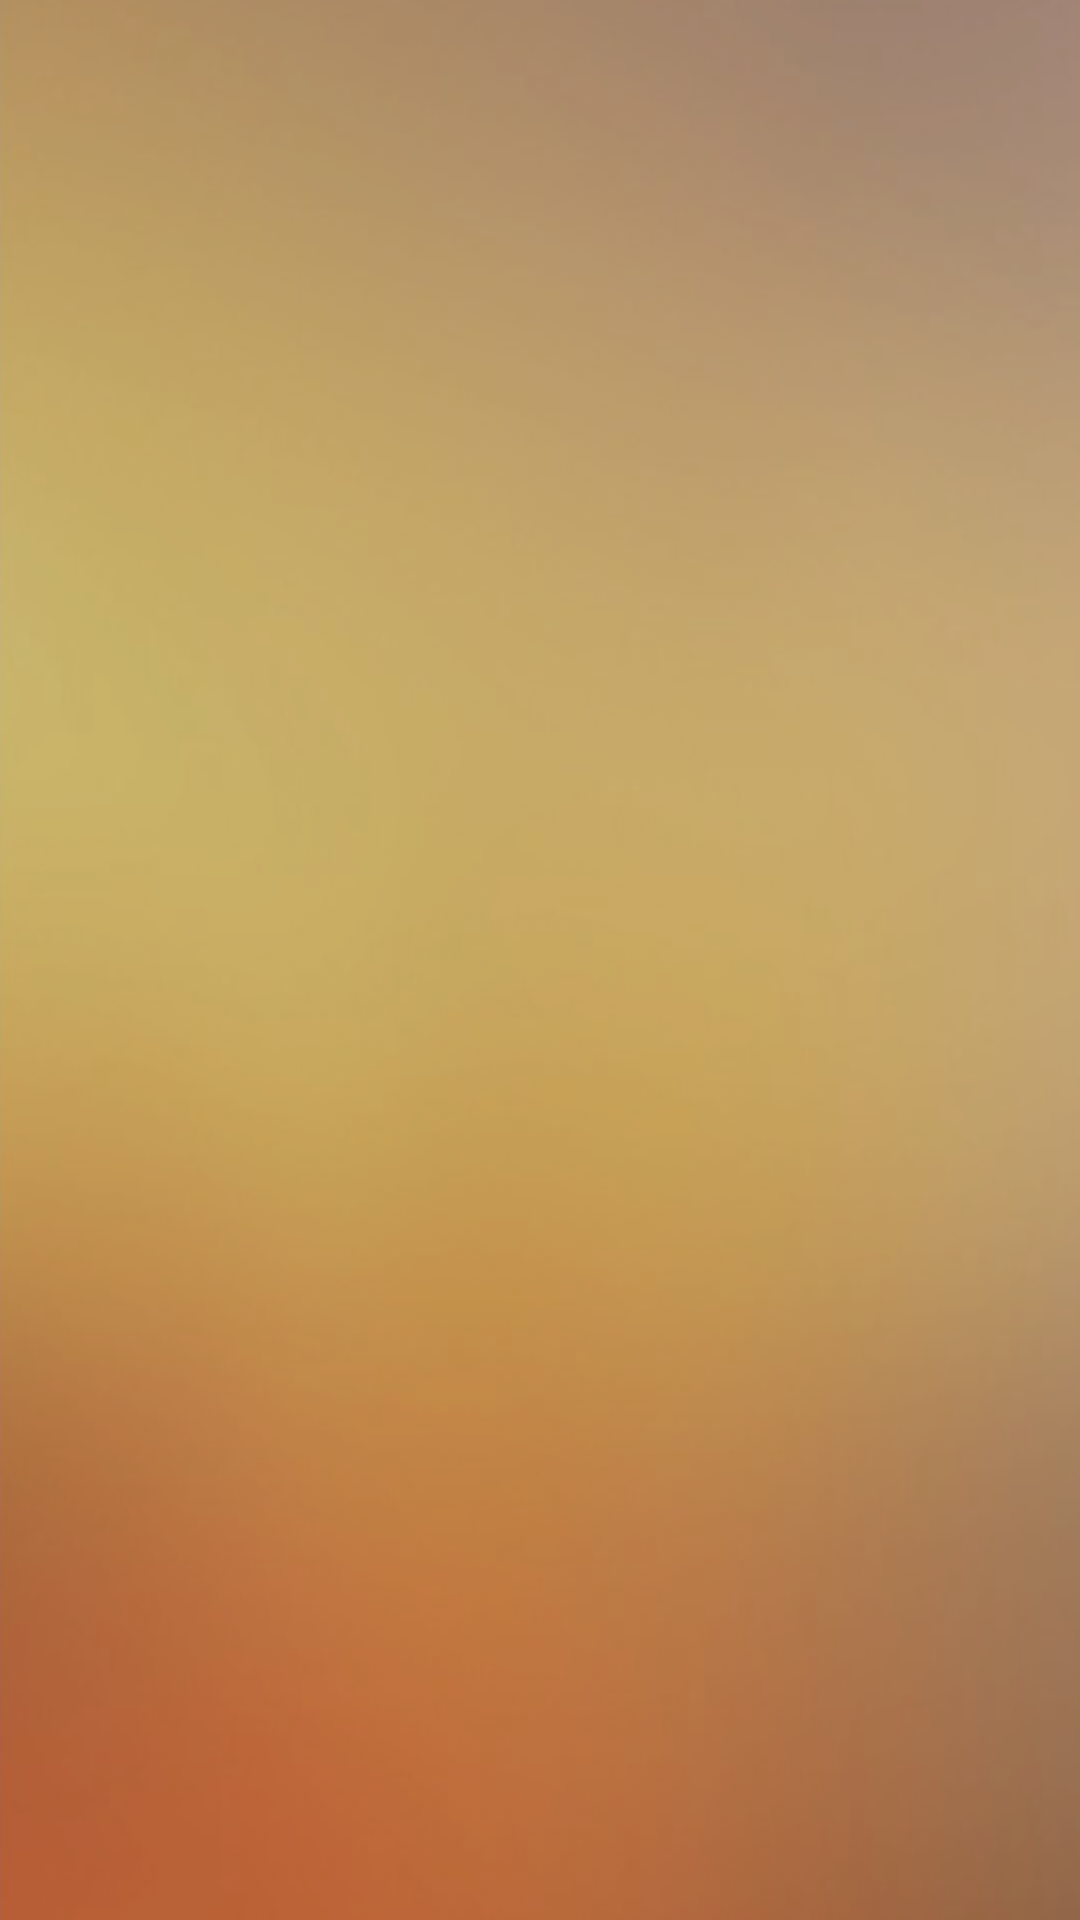

Reconstruct the res/layout file that produces this screen, plus the resources it refers to.
<!-- AndroidManifest.xml: application theme AppTheme -->
<!-- res/layout/activity_health.xml -->
<?xml version="1.0" encoding="utf-8"?>
<RelativeLayout xmlns:android="http://schemas.android.com/apk/res/android"
    xmlns:tools="http://schemas.android.com/tools"
    android:layout_width="match_parent"
    android:layout_height="match_parent"
    tools:context=".Activity.Health"
    android:background="@drawable/bac_foreground">
    <FrameLayout
        android:layout_width="match_parent"
        android:layout_height="match_parent"
        android:background="@drawable/bgrect"
        >
    </FrameLayout>
    <RelativeLayout
        android:layout_width="match_parent"
        android:layout_height="match_parent"
        android:padding="16dp">

        <TextView
            android:id="@+id/create"
            android:layout_width="wrap_content"
            android:layout_height="wrap_content"
            android:layout_centerHorizontal="true"
            android:layout_marginTop="270dp"
            android:gravity="center"
            android:textColor="#ffffff"
            android:textSize="30dp"
            android:textStyle="italic" />
        <LinearLayout
            android:id="@+id/health"
            android:layout_width="match_parent"
            android:layout_height="wrap_content"
            android:orientation="vertical"
            android:layout_marginTop="2dp"
            android:layout_marginLeft="15dp"
            android:layout_marginRight="15dp"
            android:visibility="visible">
            <TextView
                android:id="@+id/heights"
                android:layout_width="250dp"
                android:layout_height="wrap_content"
                android:layout_marginTop="20dp"
                android:text="Height :"
                android:textSize="20sp"
                android:textStyle="italic"
                android:visibility="invisible"/>

            <EditText
                android:id="@+id/height"
                android:layout_width="100dp"
                android:layout_height="wrap_content"
                android:layout_marginLeft="150dp"
                android:layout_marginTop="-47dp"
                android:background="@drawable/rect1"
                android:drawablePadding="16dp"
                android:paddingLeft="20dp"
                android:paddingTop="16dp"
                android:paddingBottom="16dp"
                android:textColor="#3F3C3C"
                android:textColorHint="#757373"
                android:visibility="invisible"/>
            <TextView
                android:id="@+id/cm"
                android:layout_width="50dp"
                android:layout_height="wrap_content"
                android:layout_marginTop="-30dp"
                android:layout_marginLeft="260dp"
                android:text="cm"
                android:textSize="14sp"
                android:textStyle="italic"
                android:visibility="invisible"/>

            <TextView
                android:id="@+id/weights"
                android:layout_width="250dp"
                android:layout_height="wrap_content"
                android:layout_marginTop="50dp"
                android:text="Weight :"
                android:textSize="20sp"
                android:textStyle="italic"
                android:visibility="invisible"/>

            <EditText
                android:id="@+id/weight"
                android:layout_width="100dp"
                android:layout_height="wrap_content"
                android:layout_marginLeft="150dp"
                android:layout_marginTop="-47dp"
                android:background="@drawable/rect1"
                android:drawablePadding="16dp"
                android:paddingLeft="20dp"
                android:paddingTop="16dp"
                android:paddingBottom="16dp"
                android:textColor="#3F3C3C"
                android:textColorHint="#757373"
                android:visibility="invisible"/>

            <TextView
                android:id="@+id/kg"
                android:layout_width="50dp"
                android:layout_height="wrap_content"
                android:layout_marginTop="-30dp"
                android:layout_marginLeft="260dp"
                android:text="Kg"
                android:textSize="14sp"
                android:textStyle="italic"
                android:visibility="invisible"/>
            <TextView
                android:id="@+id/yimc"
                android:layout_width="150dp"
                android:layout_height="wrap_content"
                android:layout_marginTop="50dp"
                android:gravity="center"
                android:text="Your IMC :"
                android:textSize="20sp"
                android:textStyle="italic"
                android:visibility="invisible"/>
            <TextView
                android:id="@+id/imc"
                android:layout_width="150dp"
                android:layout_height="wrap_content"
                android:layout_marginTop="-27dp"
                android:layout_marginLeft="150dp"
                android:text=""
                android:textSize="20sp"
                android:textStyle="italic"
                android:textColor="#ffffff"
                android:visibility="visible"/>
            <TextView
                android:id="@+id/your"
                android:layout_width="150dp"
                android:layout_height="wrap_content"
                android:layout_marginTop="50dp"
                android:gravity="center"
                android:text="Your are :"
                android:textSize="20sp"
                android:textStyle="italic"
                android:visibility="invisible"/>
            <TextView
                android:id="@+id/are"
                android:layout_width="150dp"
                android:layout_height="wrap_content"
                android:layout_marginTop="-27dp"
                android:layout_marginLeft="150dp"
                android:text=""
                android:textSize="20sp"
                android:textStyle="italic"
                android:textColor="#ffffff"
                android:visibility="visible"/>
            <TextView
                android:id="@+id/musts"
                android:layout_width="150dp"
                android:layout_height="wrap_content"
                android:layout_marginTop="50dp"
                android:gravity="center"
                android:text="Your must "
                android:textSize="20sp"
                android:textStyle="italic"
                android:visibility="invisible"/>
            <TextView
                android:id="@+id/must"
                android:layout_width="150dp"
                android:layout_height="wrap_content"
                android:layout_marginTop="-27dp"
                android:layout_marginLeft="150dp"
                android:text=""
                android:textSize="20sp"
                android:textStyle="italic"
                android:textColor="#ffffff"
                android:visibility="visible"/>
            <TextView
                android:id="@+id/least"
                android:layout_width="150dp"
                android:layout_height="wrap_content"
                android:layout_marginTop="50dp"
                android:gravity="center"
                android:text="At least"
                android:textSize="20sp"
                android:textStyle="italic"
                android:visibility="invisible"/>
            <TextView
                android:id="@+id/at"
                android:layout_width="150dp"
                android:layout_height="wrap_content"
                android:layout_marginTop="-27dp"
                android:layout_marginLeft="150dp"
                android:text=""
                android:textSize="20sp"
                android:textStyle="italic"
                android:textColor="#ffffff"
                android:visibility="visible"/>

            <Button
                android:id="@+id/next"
                android:layout_width="120dp"
                android:layout_height="50dp"
                android:layout_marginLeft="120dp"
                android:layout_marginTop="180dp"
                android:text="next"
                android:visibility="invisible"/>

        </LinearLayout>
    </RelativeLayout>
</RelativeLayout>
<!-- resources referenced by this layout -->
<resources>
  <!-- drawable bac_foreground: png bitmap (drawable-mdpi, 85012 bytes) -->
  <!-- drawable bgrect (drawable) -->
  <?xml version="1.0" encoding="utf-8"?>
  <shape xmlns:android="http://schemas.android.com/apk/res/android"
      android:shape="rectangle">
      <gradient
          android:startColor="#3000"
          android:endColor="#3000"
          android:angle="90" />
  </shape>
  <style name="AppTheme" parent="Theme.AppCompat.Light.NoActionBar">
          
          <item name="colorPrimary">@color/colorPrimary</item>
          <item name="colorPrimaryDark">@color/colorPrimaryDark</item>
          <item name="colorAccent">@color/colorAccent</item>
  
  
          <item name="android:windowFullscreen">true</item>
          <item name="android:windowNoTitle">true</item>
      </style>
  <color name="colorPrimary">#3F51B5</color>
  <color name="colorPrimaryDark">#303F9F</color>
  <color name="colorAccent">#1b5e20</color>
</resources>
